Photos from the image-classification dataset "coffee_dataset" in the GitHub repository jujup1t3r/CoFFee. Its 18 classes are: broken, defect damage, dry cherry, floater, foreign matter, full black, full sour, fungus damage, good, husk, immature, parchment, partial black, partial sour, severe insect damage, shell, slight insect damage, withered.

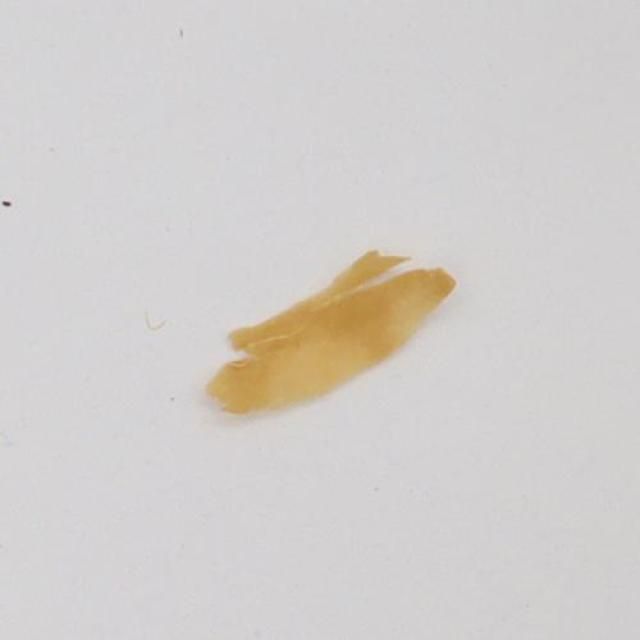
Label: dry cherry

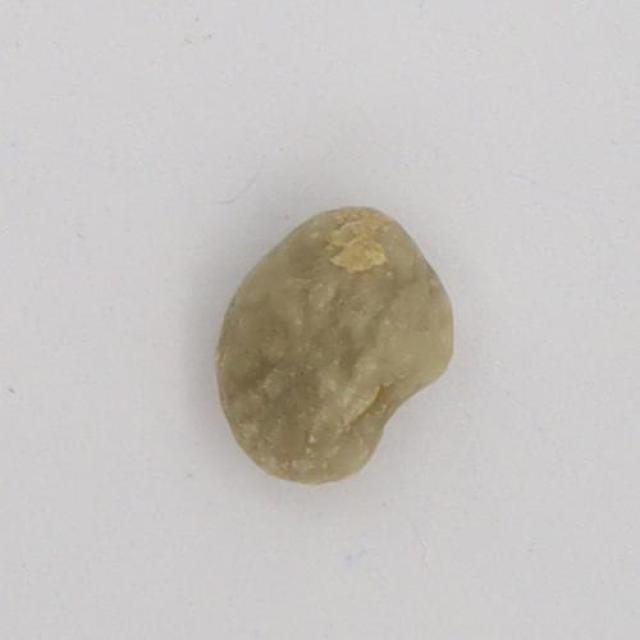
Label: withered

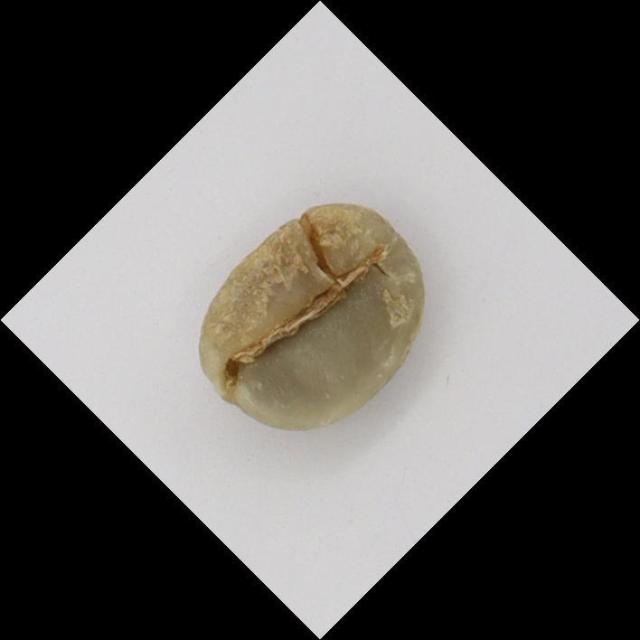
Label: defect damage

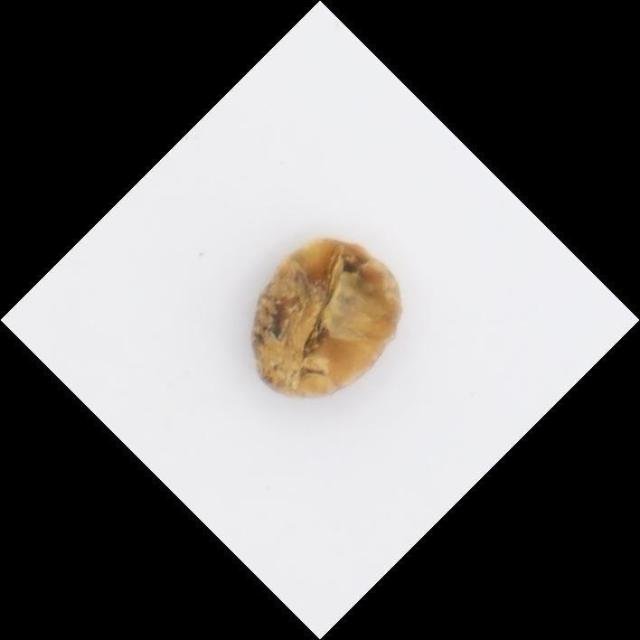
Label: fungus damage

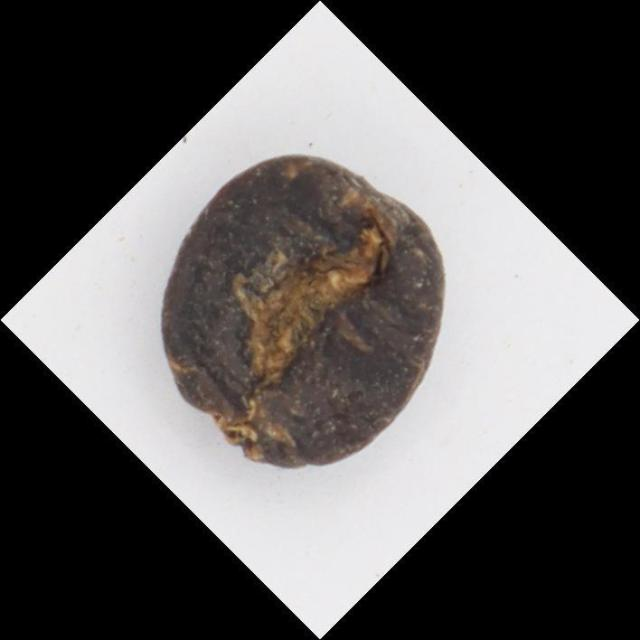
Label: full black

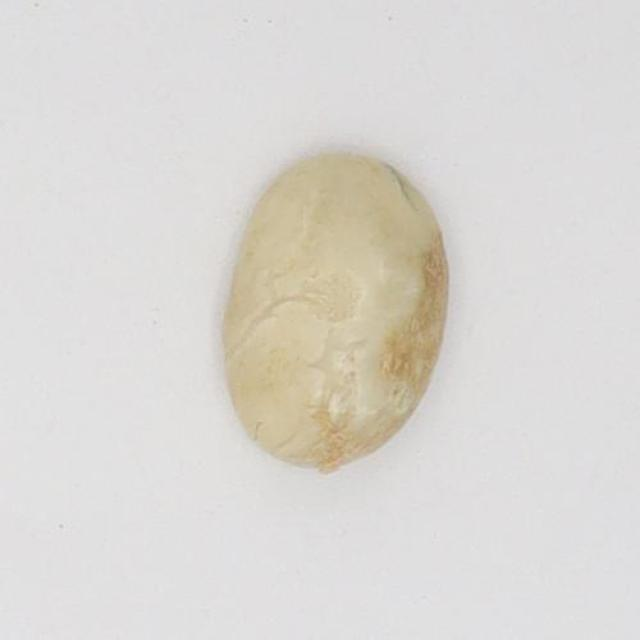
Label: floater
